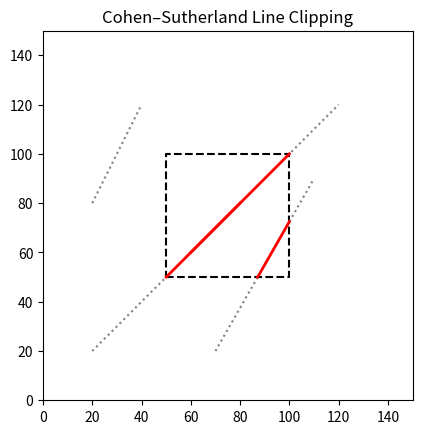

This figure's Python source:
import matplotlib.pyplot as plt

# Region codes
INSIDE = 0  # 0000
LEFT = 1    # 0001
RIGHT = 2   # 0010
BOTTOM = 4  # 0100
TOP = 8     # 1000

# Clipping window boundaries
x_min, y_min = 50, 50
x_max, y_max = 100, 100

# Function to compute region code for a point (x, y)
def compute_code(x, y):
    code = INSIDE
    if x < x_min:      # to the left of rectangle
        code |= LEFT
    elif x > x_max:    # to the right of rectangle
        code |= RIGHT
    if y < y_min:      # below the rectangle
        code |= BOTTOM
    elif y > y_max:    # above the rectangle
        code |= TOP
    return code

# Cohen-Sutherland clipping algorithm
def cohen_sutherland_clip(x1, y1, x2, y2):
    code1 = compute_code(x1, y1)
    code2 = compute_code(x2, y2)
    accept = False

    while True:
        if code1 == 0 and code2 == 0:
            # Trivially accept
            accept = True
            break
        elif (code1 & code2) != 0:
            # Trivially reject
            break
        else:
            # At least one endpoint is outside
            if code1 != 0:
                code_out = code1
            else:
                code_out = code2

            if code_out & TOP:
                x = x1 + (x2 - x1) * (y_max - y1) / (y2 - y1)
                y = y_max
            elif code_out & BOTTOM:
                x = x1 + (x2 - x1) * (y_min - y1) / (y2 - y1)
                y = y_min
            elif code_out & RIGHT:
                y = y1 + (y2 - y1) * (x_max - x1) / (x2 - x1)
                x = x_max
            elif code_out & LEFT:
                y = y1 + (y2 - y1) * (x_min - x1) / (x2 - x1)
                x = x_min

            # Replace point outside window with intersection
            if code_out == code1:
                x1, y1 = x, y
                code1 = compute_code(x1, y1)
            else:
                x2, y2 = x, y
                code2 = compute_code(x2, y2)

    if accept:
        return [(x1, y1), (x2, y2)]
    else:
        return None

# Example lines
lines = [
    (20, 20, 120, 120),  # passes through window
    (60, 60, 80, 80),    # completely inside
    (20, 80, 40, 120),   # completely outside
    (70, 20, 110, 90)    # partially inside
]

# Plot
fig, ax = plt.subplots()
# Draw clipping rectangle
ax.plot([x_min, x_max, x_max, x_min, x_min],
        [y_min, y_min, y_max, y_max, y_min], 'k--')

for (x1, y1, x2, y2) in lines:
    # Original line in gray
    ax.plot([x1, x2], [y1, y2], 'gray', linestyle='dotted')

    # Clipped line in red
    clipped = cohen_sutherland_clip(x1, y1, x2, y2)
    if clipped:
        (cx1, cy1), (cx2, cy2) = clipped
        ax.plot([cx1, cx2], [cy1, cy2], 'r', linewidth=2)

ax.set_xlim(0, 150)
ax.set_ylim(0, 150)
ax.set_aspect('equal', adjustable='box')
plt.title("Cohen–Sutherland Line Clipping")
plt.show()
